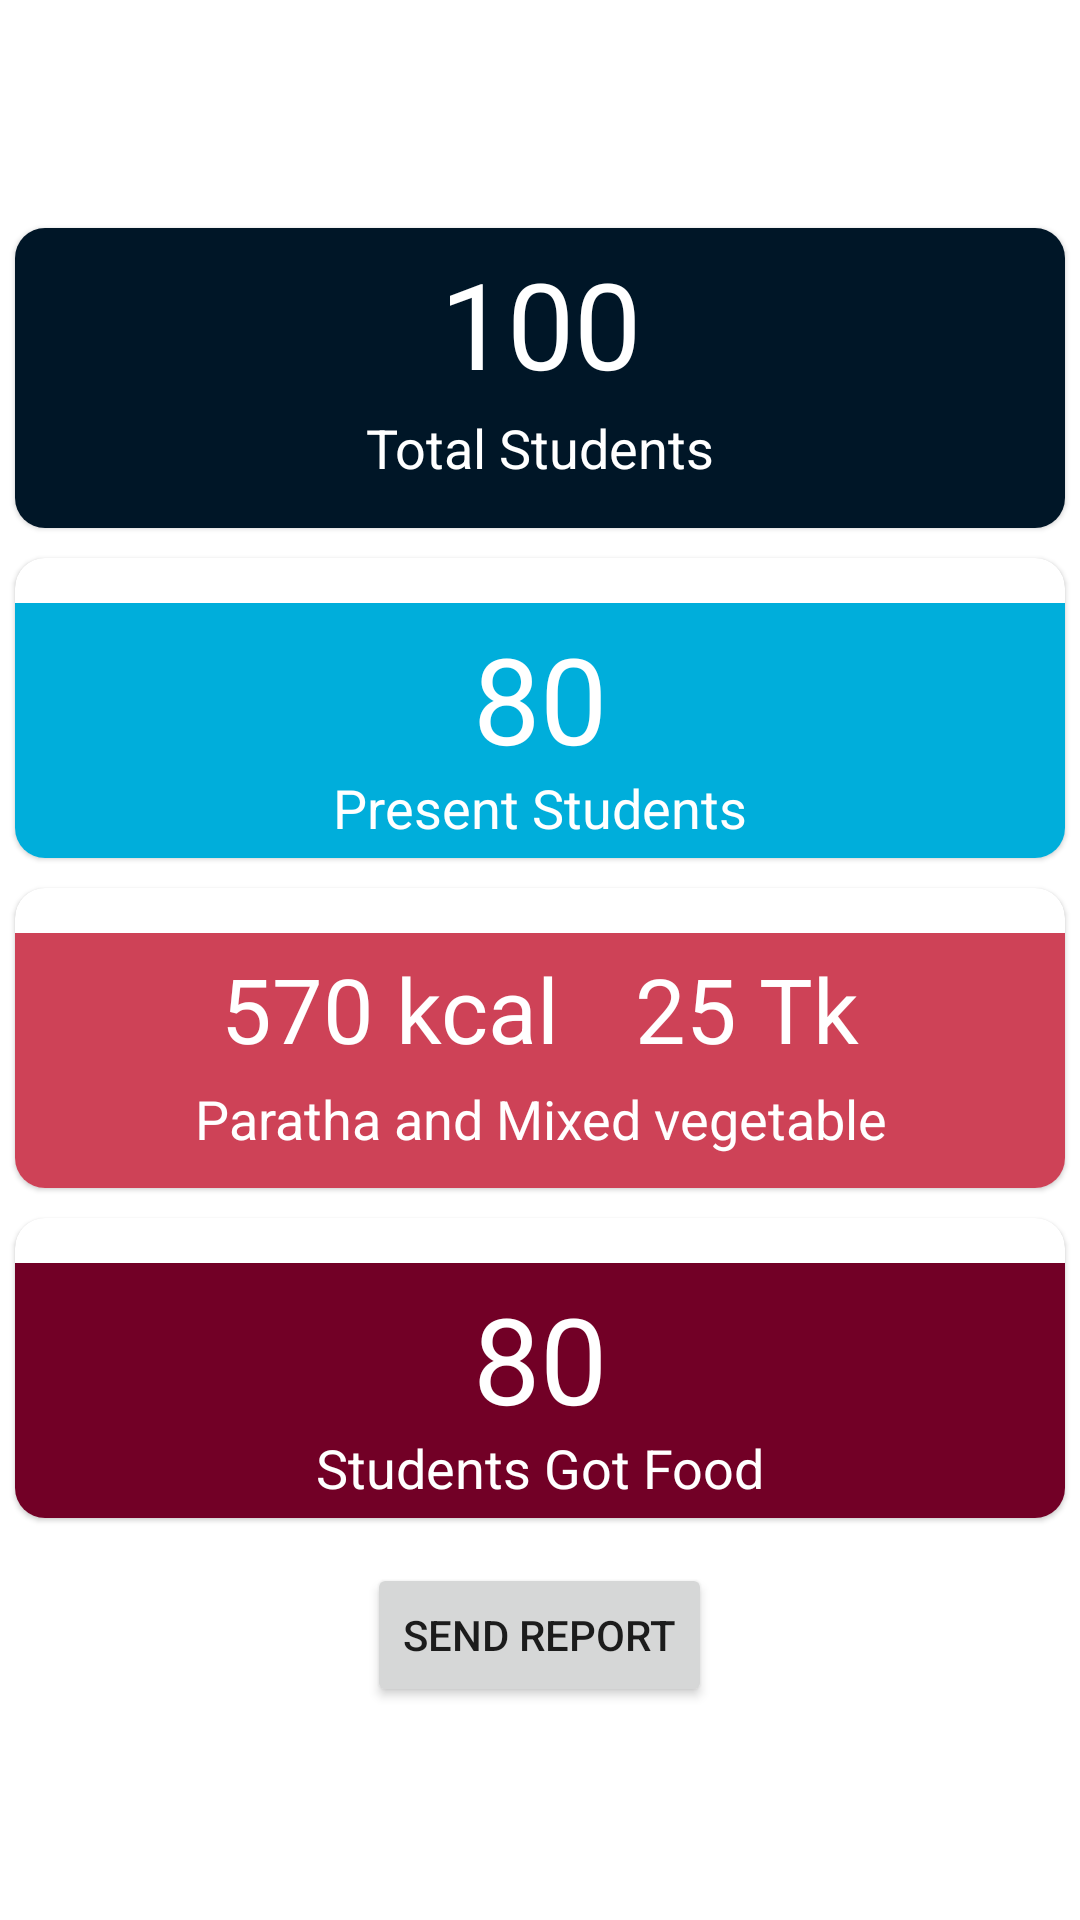

Write the Android layout XML for this screen, with the resource values it uses.
<!-- AndroidManifest.xml: application theme Theme.SFP4 -->
<!-- res/layout/activity_dashboard.xml -->
<?xml version="1.0" encoding="utf-8"?>
<androidx.constraintlayout.widget.ConstraintLayout xmlns:android="http://schemas.android.com/apk/res/android"
    xmlns:app="http://schemas.android.com/apk/res-auto"
    xmlns:tools="http://schemas.android.com/tools"
    android:layout_width="match_parent"
    android:layout_height="match_parent"
    android:layout_gravity="center"
    tools:context=".dashboard.DashboardActivity">

    <LinearLayout
        android:layout_width="match_parent"
        android:layout_height="wrap_content"
        android:orientation="vertical"
        app:layout_constraintTop_toTopOf="parent"
        app:layout_constraintBottom_toBottomOf="parent"
        app:layout_constraintStart_toStartOf="parent"
        app:layout_constraintEnd_toEndOf="parent">

        <com.google.android.material.card.MaterialCardView
            android:id="@+id/cardTotalStudent"
            android:layout_width="match_parent"
            android:layout_height="100dp"
            style="?attr/materialCardViewElevatedStyle"
            android:layout_margin="5dp"
            app:cardCornerRadius="10dp">

            <androidx.constraintlayout.widget.ConstraintLayout
                android:layout_width="match_parent"
                android:layout_height="match_parent"
                android:layout_gravity="center"
                android:background="#001627">

                <TextView
                    android:id="@+id/tvDashboardTotalStudentsNumber"
                    android:layout_width="wrap_content"
                    android:layout_height="wrap_content"
                    android:layout_marginTop="5dp"
                    android:text="100"
                    android:textColor="@color/white"
                    android:textSize="40sp"
                    app:layout_constraintEnd_toEndOf="parent"
                    app:layout_constraintStart_toStartOf="parent"
                    app:layout_constraintTop_toTopOf="parent" />

                <TextView
                    android:id="@+id/tvDashboardTotalStudentsText"
                    android:layout_width="wrap_content"
                    android:layout_height="wrap_content"
                    android:text="Total Students"
                    android:textColor="@color/white"
                    android:textSize="18sp"
                    android:layout_marginBottom="12dp"
                    app:layout_constraintBottom_toBottomOf="parent"
                    app:layout_constraintStart_toStartOf="@+id/tvDashboardTotalStudentsNumber"
                    app:layout_constraintEnd_toEndOf="@+id/tvDashboardTotalStudentsNumber"
                    app:layout_constraintTop_toBottomOf="@+id/tvDashboardTotalStudentsNumber" />

            </androidx.constraintlayout.widget.ConstraintLayout>

        </com.google.android.material.card.MaterialCardView>

        <com.google.android.material.card.MaterialCardView
            android:id="@+id/cardPresentStudent"
            android:layout_width="match_parent"
            android:layout_height="100dp"
            style="?attr/materialCardViewElevatedStyle"
            android:layout_margin="5dp"
            app:cardCornerRadius="10dp">

            <androidx.constraintlayout.widget.ConstraintLayout
                android:layout_width="match_parent"
                android:layout_height="match_parent"
                android:layout_gravity="center"
                android:layout_marginTop="10dp"
                android:background="#00aedb">

                <TextView
                    android:id="@+id/tvDashboardPresentStudentsNumber"
                    android:layout_width="wrap_content"
                    android:layout_height="wrap_content"
                    android:text="80"
                    android:textSize="40sp"
                    android:textColor="@color/white"
                    android:layout_marginTop="5dp"
                    app:layout_constraintStart_toStartOf="parent"
                    app:layout_constraintEnd_toEndOf="parent"
                    app:layout_constraintTop_toTopOf="parent"/>

                <TextView
                    android:id="@+id/tvDashboardPresentStudentsText"
                    android:layout_width="wrap_content"
                    android:layout_height="wrap_content"
                    android:text="Present Students"
                    android:textSize="18sp"
                    android:textColor="@color/white"
                    android:layout_marginBottom="12dp"
                    app:layout_constraintBottom_toBottomOf="parent"
                    app:layout_constraintStart_toStartOf="@+id/tvDashboardPresentStudentsNumber"
                    app:layout_constraintEnd_toEndOf="@+id/tvDashboardPresentStudentsNumber"
                    app:layout_constraintTop_toBottomOf="@+id/tvDashboardPresentStudentsNumber" />

            </androidx.constraintlayout.widget.ConstraintLayout>

        </com.google.android.material.card.MaterialCardView>

        <com.google.android.material.card.MaterialCardView
            android:id="@+id/cardTodayFood"
            android:layout_width="match_parent"
            android:layout_height="100dp"
            style="?attr/materialCardViewElevatedStyle"
            android:layout_margin="5dp"
            app:cardCornerRadius="10dp">

            <androidx.constraintlayout.widget.ConstraintLayout
                android:layout_width="match_parent"
                android:layout_height="match_parent"
                android:layout_gravity="center"
                android:layout_marginTop="10dp"
                android:background="#ce4257">

                <LinearLayout
                    android:id="@+id/foodValues"
                    android:layout_width="wrap_content"
                    android:layout_height="wrap_content"
                    android:orientation="horizontal"
                    app:layout_constraintStart_toStartOf="parent"
                    app:layout_constraintEnd_toEndOf="parent"
                    app:layout_constraintTop_toTopOf="parent">

                    <TextView
                        android:id="@+id/tvFoodCalorie"
                        android:layout_width="wrap_content"
                        android:layout_height="wrap_content"
                        android:text="570 kcal"
                        android:textSize="30sp"
                        android:layout_marginTop="5dp"
                        android:textColor="@color/white"/>

                    <TextView
                        android:id="@+id/tvFoodCost"
                        android:layout_width="wrap_content"
                        android:layout_height="wrap_content"
                        android:text="25 Tk"
                        android:textSize="30sp"
                        android:layout_marginTop="5dp"
                        android:layout_marginLeft="25dp"
                        android:textColor="@color/white"/>

                </LinearLayout>



                <TextView
                    android:id="@+id/tvDashboardTodayFood"
                    android:layout_width="wrap_content"
                    android:layout_height="wrap_content"
                    android:text="Paratha and Mixed vegetable"
                    android:layout_marginBottom="12dp"
                    android:textColor="@color/white"
                    android:textSize="18sp"
                    android:textAlignment="center"
                    app:layout_constraintBottom_toBottomOf="parent"
                    app:layout_constraintStart_toStartOf="parent"
                    app:layout_constraintEnd_toEndOf="parent"
                    app:layout_constraintTop_toBottomOf="@+id/foodValues" />

            </androidx.constraintlayout.widget.ConstraintLayout>

        </com.google.android.material.card.MaterialCardView>

        <com.google.android.material.card.MaterialCardView
            android:id="@+id/cardStudentsGotFood"
            android:layout_width="match_parent"
            android:layout_height="100dp"
            style="?attr/materialCardViewElevatedStyle"
            android:layout_margin="5dp"
            app:cardCornerRadius="10dp">

            <androidx.constraintlayout.widget.ConstraintLayout
                android:layout_width="match_parent"
                android:layout_height="match_parent"
                android:layout_gravity="center"
                android:layout_marginTop="10dp"
                android:background="#720026">

                <TextView
                    android:id="@+id/tvNumberOfStudentsGotFood"
                    android:layout_width="wrap_content"
                    android:layout_height="wrap_content"
                    android:text="80"
                    android:textSize="40sp"
                    android:layout_marginTop="5dp"
                    android:textColor="@color/white"
                    app:layout_constraintStart_toStartOf="parent"
                    app:layout_constraintEnd_toEndOf="parent"
                    app:layout_constraintTop_toTopOf="parent"/>

                <TextView
                    android:id="@+id/tvStudentsGotFoodText"
                    android:layout_width="wrap_content"
                    android:layout_height="wrap_content"
                    android:text="Students Got Food"
                    android:textSize="18sp"
                    android:layout_marginBottom="12dp"
                    android:textAlignment="center"
                    android:textColor="@color/white"
                    app:layout_constraintBottom_toBottomOf="parent"
                    app:layout_constraintStart_toStartOf="@+id/tvNumberOfStudentsGotFood"
                    app:layout_constraintEnd_toEndOf="@+id/tvNumberOfStudentsGotFood"
                    app:layout_constraintTop_toBottomOf="@+id/tvNumberOfStudentsGotFood" />

            </androidx.constraintlayout.widget.ConstraintLayout>

        </com.google.android.material.card.MaterialCardView>

        <Button
            android:id="@+id/btnSendReport"
            android:layout_width="wrap_content"
            android:layout_height="wrap_content"
            android:layout_marginTop="10dp"
            android:layout_gravity="center"
            android:text="Send report"/>

    </LinearLayout>


</androidx.constraintlayout.widget.ConstraintLayout>
<!-- resources referenced by this layout -->
<resources>
  <color name="white">#FFFFFFFF</color>
  <style name="Theme.SFP4" parent="Theme.MaterialComponents.DayNight.DarkActionBar">
          
          <item name="colorPrimary">@color/purple_500</item>
          <item name="colorPrimaryVariant">@color/purple_700</item>
          <item name="colorOnPrimary">@color/white</item>
          
          <item name="colorSecondary">@color/teal_200</item>
          <item name="colorSecondaryVariant">@color/teal_700</item>
          <item name="colorOnSecondary">@color/black</item>
          
          <item name="android:statusBarColor" tools:targetApi="l">?attr/colorPrimaryVariant</item>
          
      </style>
  <color name="purple_500">#FF6200EE</color>
  <color name="purple_700">#FF3700B3</color>
  <color name="teal_200">#FF03DAC5</color>
  <color name="teal_700">#FF018786</color>
  <color name="black">#FF000000</color>
</resources>
